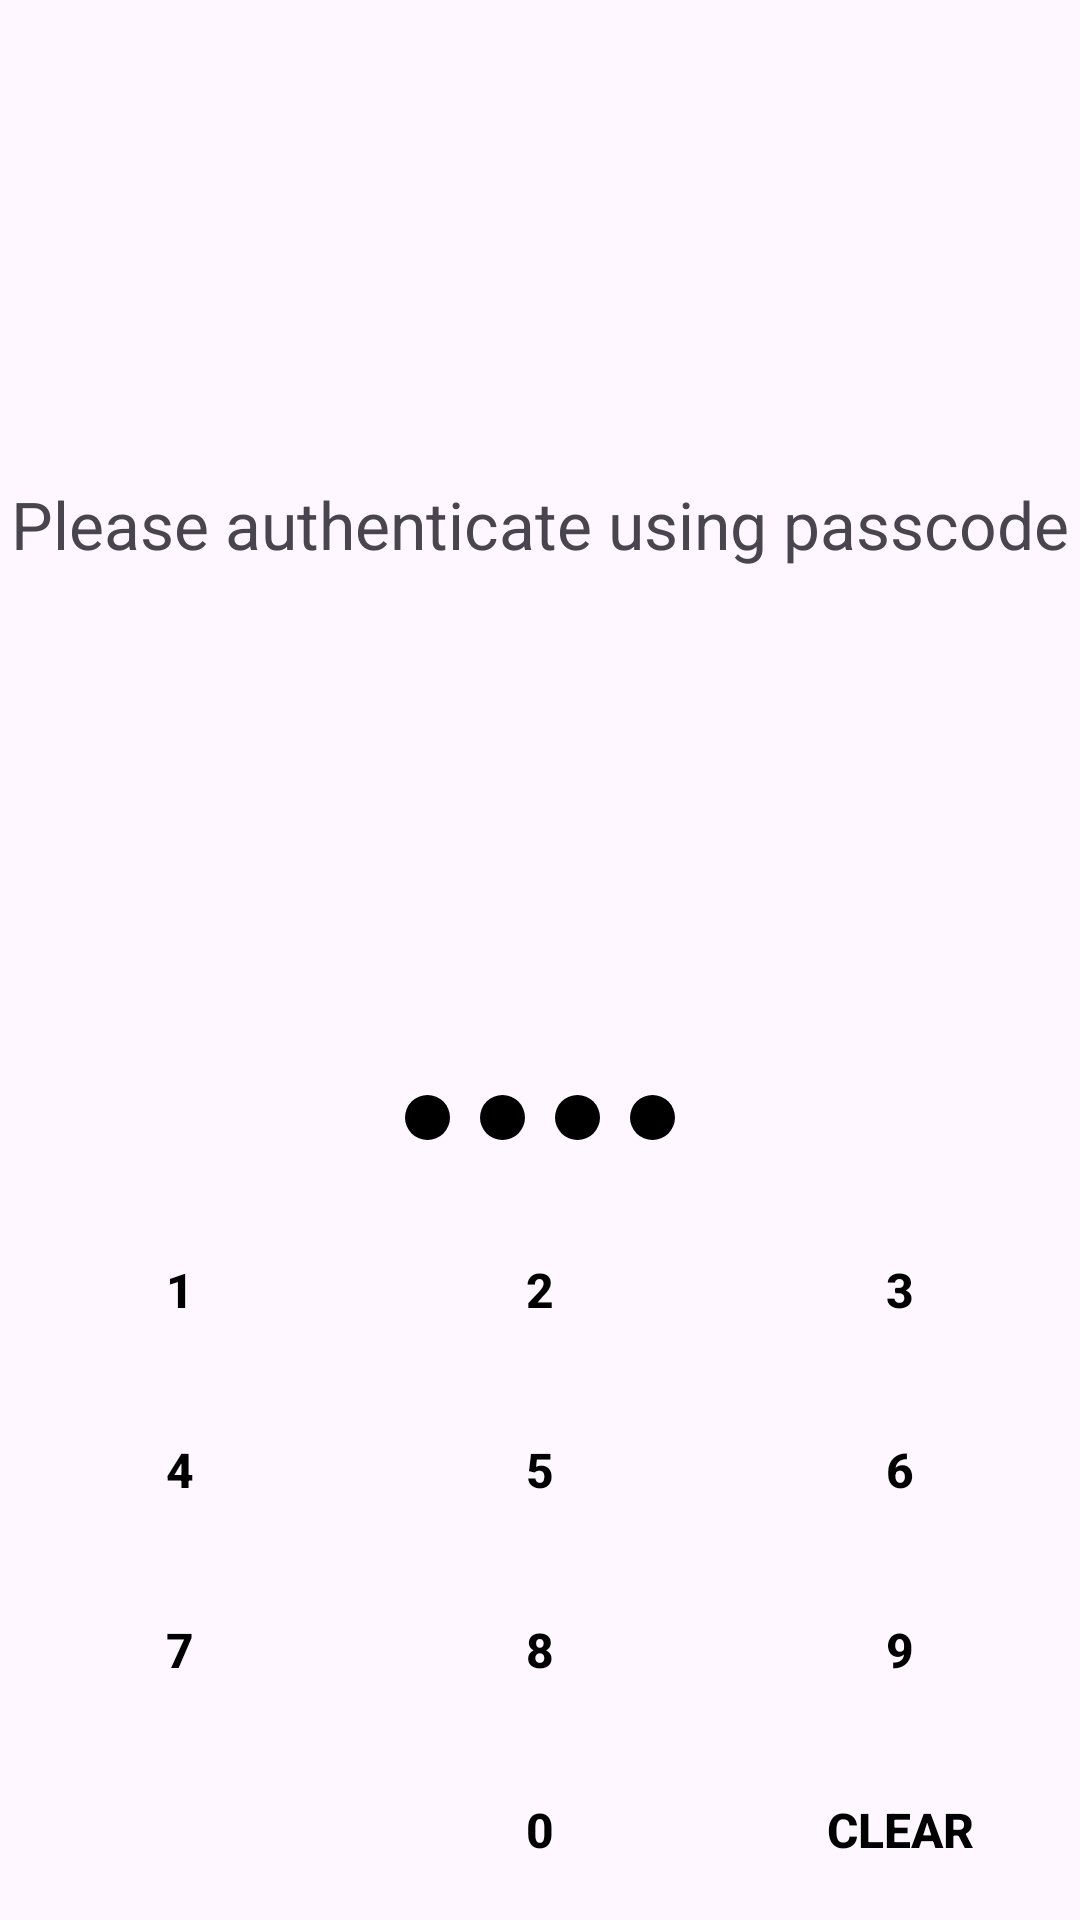

This screen was rendered from an Android layout file. Write that file and the resources it references.
<!-- AndroidManifest.xml: application theme Theme.PasscodeAuthentication -->
<!-- res/layout/activity_main.xml -->
<?xml version="1.0" encoding="utf-8"?>
<androidx.constraintlayout.widget.ConstraintLayout
    xmlns:android="http://schemas.android.com/apk/res/android"
    xmlns:app="http://schemas.android.com/apk/res-auto"
    xmlns:tools="http://schemas.android.com/tools"
    android:layout_width="match_parent"
    android:layout_height="match_parent"
    tools:context=".MainActivity">

    <TextView
        android:id="@+id/titleTextView"
        android:layout_width="wrap_content"
        android:layout_height="wrap_content"
        android:text="Please authenticate using passcode"
        android:textSize="22sp"
        android:layout_centerHorizontal="true"
        app:layout_constraintStart_toStartOf="parent"
        app:layout_constraintEnd_toEndOf="parent"
        app:layout_constraintTop_toTopOf="parent"
        android:layout_marginTop="160dp" />

    <LinearLayout
        android:layout_width="match_parent"
        android:layout_height="match_parent"
        android:orientation="vertical">

        <LinearLayout
            android:layout_width="match_parent"
            android:layout_height="0dp"
            android:layout_weight="1"
            android:orientation="horizontal"
            android:paddingBottom="20dp"
            android:gravity="center|bottom">

            <View
                android:id="@+id/view_01"
                android:layout_width="15dp"
                android:layout_height="15dp"
                android:background="@drawable/bg_view_grey_oval"/>

            <View
                android:id="@+id/view_02"
                android:layout_width="15dp"
                android:layout_height="15dp"
                android:background="@drawable/bg_view_grey_oval"
                android:layout_marginLeft="10sp"/>

            <View
                android:id="@+id/view_03"
                android:layout_width="15dp"
                android:layout_height="15dp"
                android:background="@drawable/bg_view_grey_oval"
                android:layout_marginLeft="10sp"/>
            <View
                android:id="@+id/view_04"
                android:layout_marginLeft="10sp"
                android:layout_width="15dp"
                android:layout_height="15dp"
                android:background="@drawable/bg_view_grey_oval"/>

        </LinearLayout>

        <LinearLayout
            android:layout_height="wrap_content"
            android:layout_width="match_parent"
            android:orientation="vertical">

            <LinearLayout
                android:layout_width="match_parent"
                android:layout_height="60dp"
                android:orientation="horizontal"
                android:weightSum="3">

                <Button
                    android:id="@+id/btn_01"
                    android:layout_weight="1"
                    android:layout_width="0dp"
                    android:layout_height="match_parent"
                    android:background="@android:color/transparent"
                    android:text="1"
                    android:textStyle="bold"
                    android:textSize="16dp"
                    android:textColor="@color/black"
                    android:contentDescription="Button 1"/>

                <Button
                    android:id="@+id/btn_02"
                    android:layout_weight="1"
                    android:layout_width="0dp"
                    android:layout_height="match_parent"
                    android:background="@android:color/transparent"
                    android:text="2"
                    android:textStyle="bold"
                    android:textSize="16dp"
                    android:textColor="@color/black"
                    android:contentDescription="Button 2"/>

                <Button
                    android:id="@+id/btn_03"
                    android:layout_weight="1"
                    android:layout_width="0dp"
                    android:layout_height="match_parent"
                    android:background="@android:color/transparent"
                    android:text="3"
                    android:textStyle="bold"
                    android:textSize="16dp"
                    android:textColor="@color/black"
                    android:contentDescription="Button 3"/>

            </LinearLayout>
            
            <LinearLayout
                android:layout_width="match_parent"
                android:layout_height="wrap_content"
                android:orientation="vertical">

                <LinearLayout
                    android:layout_width="match_parent"
                    android:layout_height="60dp"
                    android:orientation="horizontal"
                    android:weightSum="3">

                    <Button
                        android:id="@+id/btn_04"
                        android:layout_weight="1"
                        android:layout_width="0dp"
                        android:layout_height="match_parent"
                        android:background="@android:color/transparent"
                        android:text="4"
                        android:textStyle="bold"
                        android:textSize="16dp"
                        android:textColor="@color/black"
                        android:contentDescription="Button 4"/>

                    <Button
                        android:id="@+id/btn_05"
                        android:layout_weight="1"
                        android:layout_width="0dp"
                        android:layout_height="match_parent"
                        android:background="@android:color/transparent"
                        android:text="5"
                        android:textStyle="bold"
                        android:textSize="16dp"
                        android:textColor="@color/black"
                        android:contentDescription="Button 5"/>

                    <Button
                        android:id="@+id/btn_06"
                        android:layout_weight="1"
                        android:layout_width="0dp"
                        android:layout_height="match_parent"
                        android:background="@android:color/transparent"
                        android:text="6"
                        android:textStyle="bold"
                        android:textSize="16dp"
                        android:textColor="@color/black"
                        android:contentDescription="Button 6"/>

                </LinearLayout>

                <LinearLayout
                    android:layout_width="match_parent"
                    android:layout_height="60dp"
                    android:orientation="horizontal"
                    android:weightSum="3">

                    <Button
                        android:id="@+id/btn_07"
                        android:layout_weight="1"
                        android:layout_width="0dp"
                        android:layout_height="match_parent"
                        android:background="@android:color/transparent"
                        android:text="7"
                        android:textStyle="bold"
                        android:textSize="16dp"
                        android:textColor="@color/black"
                        android:contentDescription="Button 7"/>

                    <Button
                        android:id="@+id/btn_08"
                        android:layout_weight="1"
                        android:layout_width="0dp"
                        android:layout_height="match_parent"
                        android:background="@android:color/transparent"
                        android:text="8"
                        android:textStyle="bold"
                        android:textSize="16dp"
                        android:textColor="@color/black"
                        android:contentDescription="Button 8"/>

                    <Button
                        android:id="@+id/btn_09"
                        android:layout_weight="1"
                        android:layout_width="0dp"
                        android:layout_height="match_parent"
                        android:background="@android:color/transparent"
                        android:text="9"
                        android:textStyle="bold"
                        android:textSize="16dp"
                        android:textColor="@color/black"
                        android:contentDescription="Button 9"/>

                </LinearLayout>

                <LinearLayout
                    android:layout_width="match_parent"
                    android:layout_height="60dp"
                    android:orientation="horizontal"
                    android:weightSum="3">

                    <Button
                        android:layout_weight="1"
                        android:layout_width="0dp"
                        android:layout_height="match_parent"
                        android:background="@android:color/transparent"
                        android:contentDescription="Button empty"/>

                    <Button
                        android:id="@+id/btn_00"
                        android:layout_weight="1"
                        android:layout_width="0dp"
                        android:layout_height="match_parent"
                        android:background="@android:color/transparent"
                        android:text="0"
                        android:textStyle="bold"
                        android:textSize="16dp"
                        android:textColor="@color/black"
                        android:contentDescription="Button 0"/>

                    <Button
                        android:id="@+id/btn_clear"
                        android:layout_weight="1"
                        android:layout_width="0dp"
                        android:layout_height="match_parent"
                        android:background="@android:color/transparent"
                        android:text="Clear"
                        android:textStyle="bold"
                        android:textSize="16dp"
                        android:textColor="@color/black"
                        android:contentDescription="Button clear"/>

                </LinearLayout>
                

            </LinearLayout>

        </LinearLayout>

    </LinearLayout>

</androidx.constraintlayout.widget.ConstraintLayout>
<!-- resources referenced by this layout -->
<resources>
  <!-- drawable bg_view_grey_oval (drawable) -->
  <?xml version="1.0" encoding="utf-8"?>
  <shape xmlns:android="http://schemas.android.com/apk/res/android"
      android:shape="oval">
  
      <solid android:color="@android:color/black"/>
          <size android:height="15dp"
              android:width="15dp"/>
  </shape>
  <style name="Theme.PasscodeAuthentication" parent="Base.Theme.PasscodeAuthentication" />
  <style name="Base.Theme.PasscodeAuthentication" parent="Theme.Material3.DayNight.NoActionBar">
          
          
      </style>
  <!-- not gathered from this repository: default colours our renderer supplied (Android Studio template values) -->
  <color name="black">#FF000000</color>
</resources>
